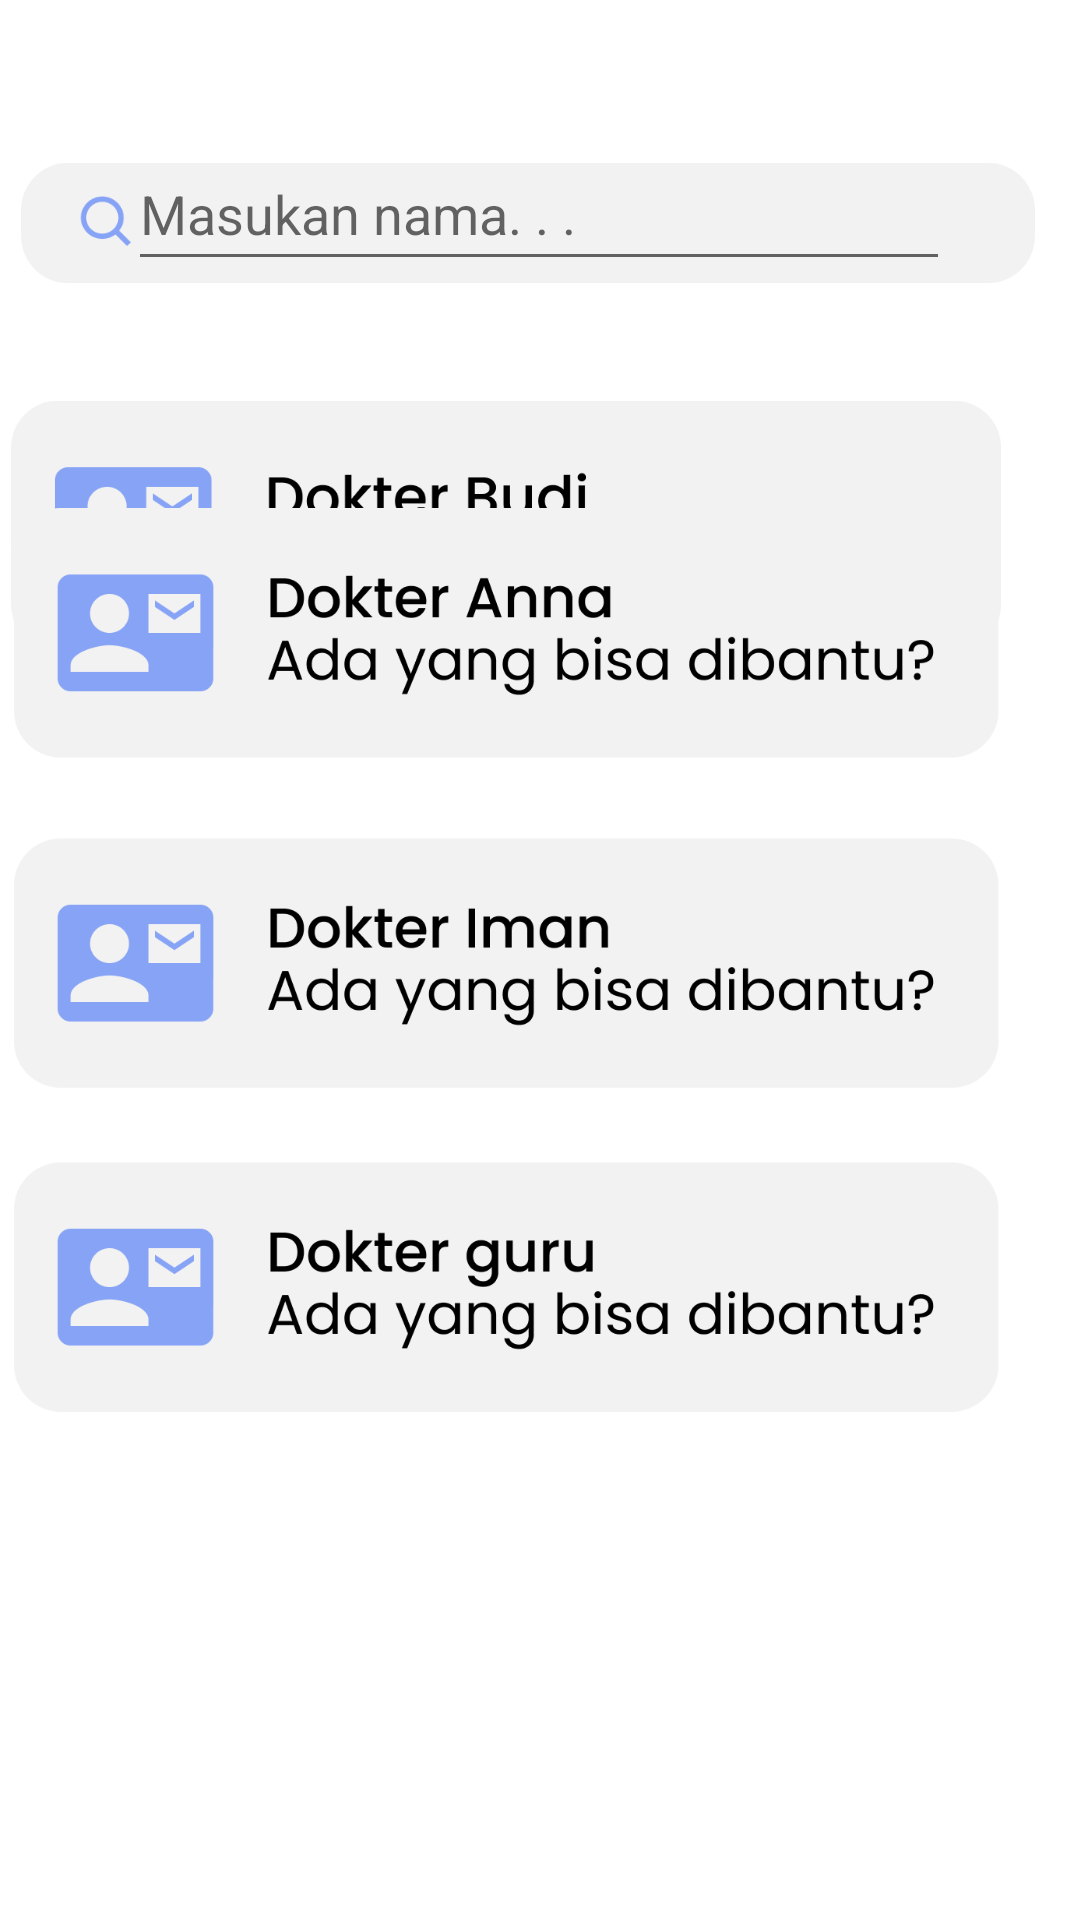

Layout XML and referenced resources for this Android screen:
<!-- AndroidManifest.xml: application theme Theme.Doctour -->
<!-- res/layout/pesanmasuk.xml -->
<?xml version="1.0" encoding="utf-8"?>
<androidx.constraintlayout.widget.ConstraintLayout xmlns:android="http://schemas.android.com/apk/res/android"
    xmlns:app="http://schemas.android.com/apk/res-auto"
    xmlns:tools="http://schemas.android.com/tools"
    android:layout_width="match_parent"
    android:layout_height="match_parent">

    <ImageView
        android:id="@+id/imageView20"
        android:layout_width="353dp"
        android:layout_height="266dp"
        app:layout_constraintBottom_toBottomOf="parent"
        app:layout_constraintEnd_toEndOf="parent"
        app:layout_constraintStart_toStartOf="parent"
        app:layout_constraintTop_toTopOf="parent"
        app:layout_constraintVertical_bias="0.113"
        app:srcCompat="@drawable/group_40" />

    <ImageView
        android:id="@+id/imageView23"
        android:layout_width="338dp"
        android:layout_height="106dp"
        app:layout_constraintBottom_toBottomOf="parent"
        app:layout_constraintEnd_toEndOf="parent"
        app:layout_constraintHorizontal_bias="0.313"
        app:layout_constraintStart_toStartOf="parent"
        app:layout_constraintTop_toTopOf="parent"
        app:layout_constraintVertical_bias="0.04"
        app:srcCompat="@drawable/group_41" />

    <EditText
        android:id="@+id/editTextTextPersonName5"
        android:layout_width="274dp"
        android:layout_height="48dp"
        android:ems="10"
        android:inputType="textPersonName"
        android:minHeight="48dp"
        android:hint="Masukan nama. . ."
        app:layout_constraintBottom_toBottomOf="parent"
        app:layout_constraintEnd_toEndOf="parent"
        app:layout_constraintHorizontal_bias="0.496"
        app:layout_constraintStart_toStartOf="parent"
        app:layout_constraintTop_toTopOf="parent"
        app:layout_constraintVertical_bias="0.077" />

    <ImageView
        android:id="@+id/pesan"
        android:layout_width="351dp"
        android:layout_height="640dp"
        app:layout_constraintBottom_toBottomOf="parent"
        app:layout_constraintEnd_toEndOf="parent"
        app:layout_constraintStart_toStartOf="parent"
        app:layout_constraintTop_toTopOf="parent"
        app:layout_constraintVertical_bias="0.582"
        app:srcCompat="@drawable/group_42" />

</androidx.constraintlayout.widget.ConstraintLayout>
<!-- resources referenced by this layout -->
<resources>
  <!-- drawable group_40: png bitmap (drawable, 21446 bytes) -->
  <!-- drawable group_41: png bitmap (drawable, 4604 bytes) -->
  <!-- drawable group_42: png bitmap (drawable, 65547 bytes) -->
  <style name="Theme.Doctour" parent="Theme.MaterialComponents.DayNight.DarkActionBar">
          
          <item name="colorPrimary">@color/purple_500</item>
          <item name="colorPrimaryVariant">@color/purple_700</item>
          <item name="colorOnPrimary">@color/white</item>
          
          <item name="colorSecondary">@color/teal_200</item>
          <item name="colorSecondaryVariant">@color/teal_700</item>
          <item name="colorOnSecondary">@color/black</item>
          
          <item name="android:statusBarColor" tools:targetApi="l">?attr/colorPrimaryVariant</item>
          
      </style>
  <!-- not gathered from this repository: default colours our renderer supplied (Android Studio template values) -->
  <color name="purple_500">#FF6200EE</color>
  <color name="purple_700">#FF3700B3</color>
  <color name="teal_200">#FF03DAC5</color>
  <color name="teal_700">#FF018786</color>
  <color name="black">#FF000000</color>
  <color name="white">#FFFFFFFF</color>
</resources>
